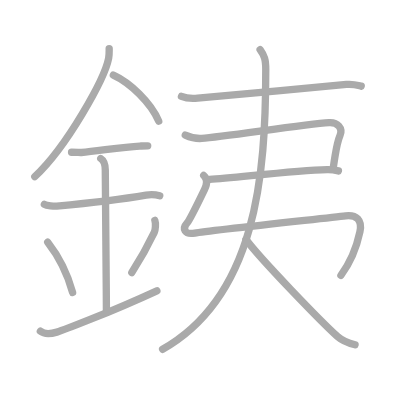
t = 0.00 s
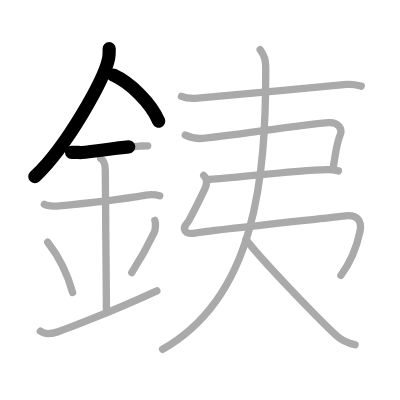
t = 2.75 s
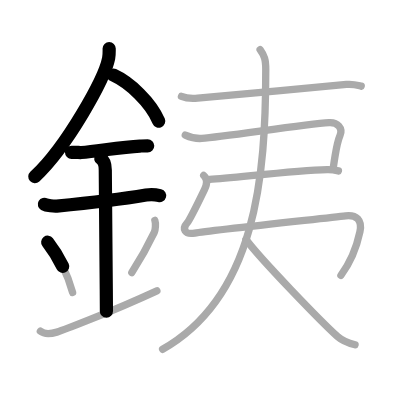
t = 5.50 s
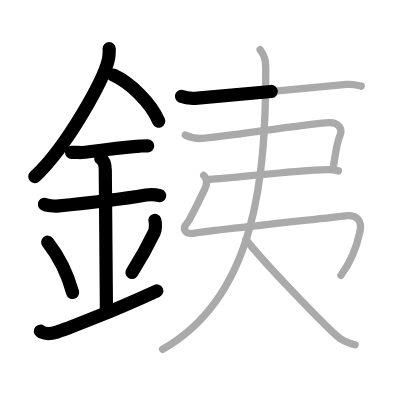
t = 8.50 s
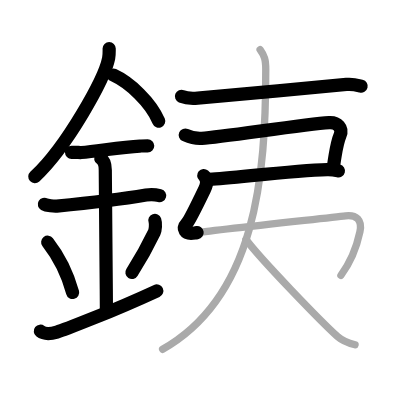
t = 11.25 s
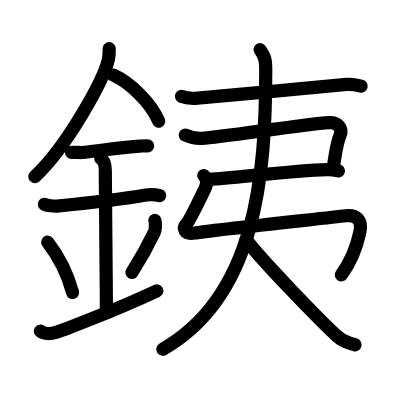
t = 14.00 s

The animated SVG that drew these frames (rendered in a browser with its animation timeline set to each time). Animation: 14 SMIL elements (animate=14); one cycle of 14.00 s.

<?xml version="1.0" standalone="no"?>
<!DOCTYPE svg PUBLIC "-//W3C//DTD SVG 1.1//EN"   "http://www.w3.org/Graphics/SVG/1.1/DTD/svg11.dtd">
<svg width="400px" height="400px"  version="1.1" xmlns="http://www.w3.org/2000/svg">
  <defs>
    <marker id="Triangle" viewBox="0 0 10 10" refX="0" refY="5" markerUnits="strokeWidth" markerWidth="3" style="stroke-opacity:0%;fill:#aaaaaa;" markerHeight="2" orient="auto">
      <path d="M 0 0 L 10 5 L 0 10 z" />
    </marker>
    
    <marker id="Arrow" viewBox="0 0 10 10" refX="5" refY="5" markerUnits="strokeWidth" markerWidth="1.8" style="stroke-opacity:0%;fill:#770000;" markerHeight="2" orient="auto">
      <path d="M 0 4 L 6 4 L 4 1 L 10 5 L 4 9 L 6 6 L 0 6 z" />
        <circle cx="5" cy="5" r="5" />
      </marker>
    
    <marker id="TriangleRed" viewBox="0 0 10 10" refX="0" refY="5" markerUnits="strokeWidth" markerWidth="3" style="stroke-opacity:0%;fill:#CC0000;" markerHeight="2" orient="auto">
      <path d="M 0 0 L 10 5 L 0 10 z" />
    </marker>
    
    <marker id="ArrowRed" viewBox="0 0 10 10" refX="5" refY="5" markerUnits="strokeWidth" markerWidth="1.8" style="stroke-opacity:0%;fill:#CC0000;" markerHeight="2" orient="auto">
      <path d="M 0 4 L 6 4 L 4 1 L 10 5 L 4 9 L 6 6 L 0 6 z" />
        <circle cx="5" cy="5" r="5" />
      </marker>
    
  </defs>
  
  <path style="fill:#ffffff; fill-opacity:100%; fill-rule:evenodd; stroke-width:0;" d="M 0 0 L 400px 0 L 400px 400px L 0 400px L 0 0" />

  <g transform="scale(3.6697247706422 3.6697247706422)">
<path style="fill:none; fill-opacity:0%; fill-rule:evenodd; stroke:#aaaaaa; stroke-opacity:100%; stroke-width: 1.5pt; stroke-linejoin:round; stroke-linecap:round;" d="M29.75 13.24c0 0.89 0.05 1.59-0.15 2.66c-1.08 5.54-11.34 24.03-20.12 32.23"></path>
<path style="fill:none; fill-opacity:0%; fill-rule:evenodd; stroke:#aaaaaa; stroke-opacity:100%; stroke-width: 1.5pt; stroke-linejoin:round; stroke-linecap:round;" d="M30.89 20.46c4.47 2.03 10.18 7.42 12.36 12.54"></path>
<path style="fill:none; fill-opacity:0%; fill-rule:evenodd; stroke:#aaaaaa; stroke-opacity:100%; stroke-width: 1.5pt; stroke-linejoin:round; stroke-linecap:round;" d="M19.5 41.5c1.5 0 2.18 0.09 2.67 0.06C26.5 41.24 33 40.03 38.1 39.8c0.74-0.03 0.9-0.05 2.15-0.05"></path>
<path style="fill:none; fill-opacity:0%; fill-rule:evenodd; stroke:#aaaaaa; stroke-opacity:100%; stroke-width: 1.5pt; stroke-linejoin:round; stroke-linecap:round;" d="M12.09 55.68c0.64 0.37 2.73 0.54 3.38 0.48c5.87-0.55 16.53-1.66 24.33-3c0.79-0.13 2.54-0.15 3.73 0.17"></path>
<path style="fill:none; fill-opacity:0%; fill-rule:evenodd; stroke:#aaaaaa; stroke-opacity:100%; stroke-width: 1.5pt; stroke-linejoin:round; stroke-linecap:round;" d="M27.45 43.19c1.24 0.78 1.24 2.52 1.24 3.14c0 3.43 0.19 22.08 0.27 32.42c0.02 2.77 0.04 4.94 0.04 6.06"></path>
<path style="fill:none; fill-opacity:0%; fill-rule:evenodd; stroke:#aaaaaa; stroke-opacity:100%; stroke-width: 1.5pt; stroke-linejoin:round; stroke-linecap:round;" d="M13 66c4.01 5.14 5.97 10.7 6.79 13.7"></path>
<path style="fill:none; fill-opacity:0%; fill-rule:evenodd; stroke:#aaaaaa; stroke-opacity:100%; stroke-width: 1.5pt; stroke-linejoin:round; stroke-linecap:round;" d="M42.2 60.05c0.3 0.84 0.15 2.62-0.16 3.26c-1.29 2.69-2.71 5.63-6.12 10.97"></path>
<path style="fill:none; fill-opacity:0%; fill-rule:evenodd; stroke:#aaaaaa; stroke-opacity:100%; stroke-width: 1.5pt; stroke-linejoin:round; stroke-linecap:round;" d="M11 90.25c1.25 1 2.75 0.75 4.5 0.25c1.29-0.37 14.25-5.25 27.25-11.25"></path>
<path style="fill:none; fill-opacity:0%; fill-rule:evenodd; stroke:#aaaaaa; stroke-opacity:100%; stroke-width: 1.5pt; stroke-linejoin:round; stroke-linecap:round;" d="M49.45 26.25c1.15 0.48 3.26 0.58 4.41 0.48C61.64 26.1 83.75 24 94.4 23.01c1.91-0.18 3.07 0.23 4.03 0.47"></path>
<path style="fill:none; fill-opacity:0%; fill-rule:evenodd; stroke:#aaaaaa; stroke-opacity:100%; stroke-width: 1.5pt; stroke-linejoin:round; stroke-linecap:round;" d="M50.49 36.8c1.01 0.45 2.7 1.04 4.49 0.91c6.02-0.45 28.02-3.86 34.69-4.3c2.33-0.15 3.82 1.53 2.99 3.48c-0.58 1.37-1.01 3.52-1.35 5.59c-0.19 1.14-0.35 2.26-0.49 3.21"></path>
<path style="fill:none; fill-opacity:0%; fill-rule:evenodd; stroke:#aaaaaa; stroke-opacity:100%; stroke-width: 1.5pt; stroke-linejoin:round; stroke-linecap:round;" d="M57.12 48.9c6.88-0.4 22.82-2.47 32.03-2.69c1.46-0.04 2.34 0.18 3.07 0.36"></path>
<path style="fill:none; fill-opacity:0%; fill-rule:evenodd; stroke:#aaaaaa; stroke-opacity:100%; stroke-width: 1.5pt; stroke-linejoin:round; stroke-linecap:round;" d="M55.51 47.82c1.07 0.92 0.91 2.4 0.21 3.85c-0.8 1.66-4.11 8.39-4.72 9.08c-1.42 1.58-0.75 3.25 2.08 2.75c3.92-0.7 35.38-4.02 41.09-4.7c2.91-0.35 4.6 1.09 3.91 4.37c-1.04 4.92-2.81 8.66-5.18 11.87c-3.59 "></path>
<path style="fill:none; fill-opacity:0%; fill-rule:evenodd; stroke:#aaaaaa; stroke-opacity:100%; stroke-width: 1.5pt; stroke-linejoin:round; stroke-linecap:round;" d="M70.88 13.55c1.15 1.62 1.54 2.58 1.54 5.35c0 29.1-2.67 61.85-28.11 76.28"></path>
<path style="fill:none; fill-opacity:0%; fill-rule:evenodd; stroke:#aaaaaa; stroke-opacity:100%; stroke-width: 1.5pt; stroke-linejoin:round; stroke-linecap:round;" d="M67.03 65.26c3.89 5.29 20.65 22.57 24.94 26.44c1.46 1.31 3.32 1.88 4.78 2.25"></path>

<path style="fill:none; fill-opacity:0%; fill-rule:evenodd; stroke:#000000; stroke-opacity:100%; stroke-width: 2.7pt; stroke-linejoin:round; stroke-linecap:round;" d="M29.75 13.24c0 0.89 0.05 1.59-0.15 2.66c-1.08 5.54-11.34 24.03-20.12 32.23" pathLength="100" stroke-dashoffset="100" stroke-dasharray="100 105"><animate id="dashAnim1" attributeName="stroke-dashoffset" from="100" to="0" dur="1s" calcMode="linear" fill="freeze"/></path>
<path style="fill:none; fill-opacity:0%; fill-rule:evenodd; stroke:#000000; stroke-opacity:100%; stroke-width: 2.7pt; stroke-linejoin:round; stroke-linecap:round;" d="M30.89 20.46c4.47 2.03 10.18 7.42 12.36 12.54" pathLength="100" stroke-dashoffset="100" stroke-dasharray="100 105"><animate id="dashAnim2" attributeName="stroke-dashoffset" from="100" to="0" dur="1s" calcMode="linear" begin="dashAnim1.end" fill="freeze"/></path>
<path style="fill:none; fill-opacity:0%; fill-rule:evenodd; stroke:#000000; stroke-opacity:100%; stroke-width: 2.7pt; stroke-linejoin:round; stroke-linecap:round;" d="M19.5 41.5c1.5 0 2.18 0.09 2.67 0.06C26.5 41.24 33 40.03 38.1 39.8c0.74-0.03 0.9-0.05 2.15-0.05" pathLength="100" stroke-dashoffset="100" stroke-dasharray="100 105"><animate id="dashAnim3" attributeName="stroke-dashoffset" from="100" to="0" dur="1s" calcMode="linear" begin="dashAnim2.end" fill="freeze"/></path>
<path style="fill:none; fill-opacity:0%; fill-rule:evenodd; stroke:#000000; stroke-opacity:100%; stroke-width: 2.7pt; stroke-linejoin:round; stroke-linecap:round;" d="M12.09 55.68c0.64 0.37 2.73 0.54 3.38 0.48c5.87-0.55 16.53-1.66 24.33-3c0.79-0.13 2.54-0.15 3.73 0.17" pathLength="100" stroke-dashoffset="100" stroke-dasharray="100 105"><animate id="dashAnim4" attributeName="stroke-dashoffset" from="100" to="0" dur="1s" calcMode="linear" begin="dashAnim3.end" fill="freeze"/></path>
<path style="fill:none; fill-opacity:0%; fill-rule:evenodd; stroke:#000000; stroke-opacity:100%; stroke-width: 2.7pt; stroke-linejoin:round; stroke-linecap:round;" d="M27.45 43.19c1.24 0.78 1.24 2.52 1.24 3.14c0 3.43 0.19 22.08 0.27 32.42c0.02 2.77 0.04 4.94 0.04 6.06" pathLength="100" stroke-dashoffset="100" stroke-dasharray="100 105"><animate id="dashAnim5" attributeName="stroke-dashoffset" from="100" to="0" dur="1s" calcMode="linear" begin="dashAnim4.end" fill="freeze"/></path>
<path style="fill:none; fill-opacity:0%; fill-rule:evenodd; stroke:#000000; stroke-opacity:100%; stroke-width: 2.7pt; stroke-linejoin:round; stroke-linecap:round;" d="M13 66c4.01 5.14 5.97 10.7 6.79 13.7" pathLength="100" stroke-dashoffset="100" stroke-dasharray="100 105"><animate id="dashAnim6" attributeName="stroke-dashoffset" from="100" to="0" dur="1s" calcMode="linear" begin="dashAnim5.end" fill="freeze"/></path>
<path style="fill:none; fill-opacity:0%; fill-rule:evenodd; stroke:#000000; stroke-opacity:100%; stroke-width: 2.7pt; stroke-linejoin:round; stroke-linecap:round;" d="M42.2 60.05c0.3 0.84 0.15 2.62-0.16 3.26c-1.29 2.69-2.71 5.63-6.12 10.97" pathLength="100" stroke-dashoffset="100" stroke-dasharray="100 105"><animate id="dashAnim7" attributeName="stroke-dashoffset" from="100" to="0" dur="1s" calcMode="linear" begin="dashAnim6.end" fill="freeze"/></path>
<path style="fill:none; fill-opacity:0%; fill-rule:evenodd; stroke:#000000; stroke-opacity:100%; stroke-width: 2.7pt; stroke-linejoin:round; stroke-linecap:round;" d="M11 90.25c1.25 1 2.75 0.75 4.5 0.25c1.29-0.37 14.25-5.25 27.25-11.25" pathLength="100" stroke-dashoffset="100" stroke-dasharray="100 105"><animate id="dashAnim8" attributeName="stroke-dashoffset" from="100" to="0" dur="1s" calcMode="linear" begin="dashAnim7.end" fill="freeze"/></path>
<path style="fill:none; fill-opacity:0%; fill-rule:evenodd; stroke:#000000; stroke-opacity:100%; stroke-width: 2.7pt; stroke-linejoin:round; stroke-linecap:round;" d="M49.45 26.25c1.15 0.48 3.26 0.58 4.41 0.48C61.64 26.1 83.75 24 94.4 23.01c1.91-0.18 3.07 0.23 4.03 0.47" pathLength="100" stroke-dashoffset="100" stroke-dasharray="100 105"><animate id="dashAnim9" attributeName="stroke-dashoffset" from="100" to="0" dur="1s" calcMode="linear" begin="dashAnim8.end" fill="freeze"/></path>
<path style="fill:none; fill-opacity:0%; fill-rule:evenodd; stroke:#000000; stroke-opacity:100%; stroke-width: 2.7pt; stroke-linejoin:round; stroke-linecap:round;" d="M50.49 36.8c1.01 0.45 2.7 1.04 4.49 0.91c6.02-0.45 28.02-3.86 34.69-4.3c2.33-0.15 3.82 1.53 2.99 3.48c-0.58 1.37-1.01 3.52-1.35 5.59c-0.19 1.14-0.35 2.26-0.49 3.21" pathLength="100" stroke-dashoffset="100" stroke-dasharray="100 105"><animate id="dashAnim10" attributeName="stroke-dashoffset" from="100" to="0" dur="1s" calcMode="linear" begin="dashAnim9.end" fill="freeze"/></path>
<path style="fill:none; fill-opacity:0%; fill-rule:evenodd; stroke:#000000; stroke-opacity:100%; stroke-width: 2.7pt; stroke-linejoin:round; stroke-linecap:round;" d="M57.12 48.9c6.88-0.4 22.82-2.47 32.03-2.69c1.46-0.04 2.34 0.18 3.07 0.36" pathLength="100" stroke-dashoffset="100" stroke-dasharray="100 105"><animate id="dashAnim11" attributeName="stroke-dashoffset" from="100" to="0" dur="1s" calcMode="linear" begin="dashAnim10.end" fill="freeze"/></path>
<path style="fill:none; fill-opacity:0%; fill-rule:evenodd; stroke:#000000; stroke-opacity:100%; stroke-width: 2.7pt; stroke-linejoin:round; stroke-linecap:round;" d="M55.51 47.82c1.07 0.92 0.91 2.4 0.21 3.85c-0.8 1.66-4.11 8.39-4.72 9.08c-1.42 1.58-0.75 3.25 2.08 2.75c3.92-0.7 35.38-4.02 41.09-4.7c2.91-0.35 4.6 1.09 3.91 4.37c-1.04 4.92-2.81 8.66-5.18 11.87c-3.59 " pathLength="100" stroke-dashoffset="100" stroke-dasharray="100 105"><animate id="dashAnim12" attributeName="stroke-dashoffset" from="100" to="0" dur="1s" calcMode="linear" begin="dashAnim11.end" fill="freeze"/></path>
<path style="fill:none; fill-opacity:0%; fill-rule:evenodd; stroke:#000000; stroke-opacity:100%; stroke-width: 2.7pt; stroke-linejoin:round; stroke-linecap:round;" d="M70.88 13.55c1.15 1.62 1.54 2.58 1.54 5.35c0 29.1-2.67 61.85-28.11 76.28" pathLength="100" stroke-dashoffset="100" stroke-dasharray="100 105"><animate id="dashAnim13" attributeName="stroke-dashoffset" from="100" to="0" dur="1s" calcMode="linear" begin="dashAnim12.end" fill="freeze"/></path>
<path style="fill:none; fill-opacity:0%; fill-rule:evenodd; stroke:#000000; stroke-opacity:100%; stroke-width: 2.7pt; stroke-linejoin:round; stroke-linecap:round;" d="M67.03 65.26c3.89 5.29 20.65 22.57 24.94 26.44c1.46 1.31 3.32 1.88 4.78 2.25" pathLength="100" stroke-dashoffset="100" stroke-dasharray="100 105"><animate id="dashAnim14" attributeName="stroke-dashoffset" from="100" to="0" dur="1s" calcMode="linear" begin="dashAnim13.end" fill="freeze"/></path>

</g>

</svg>  
          
